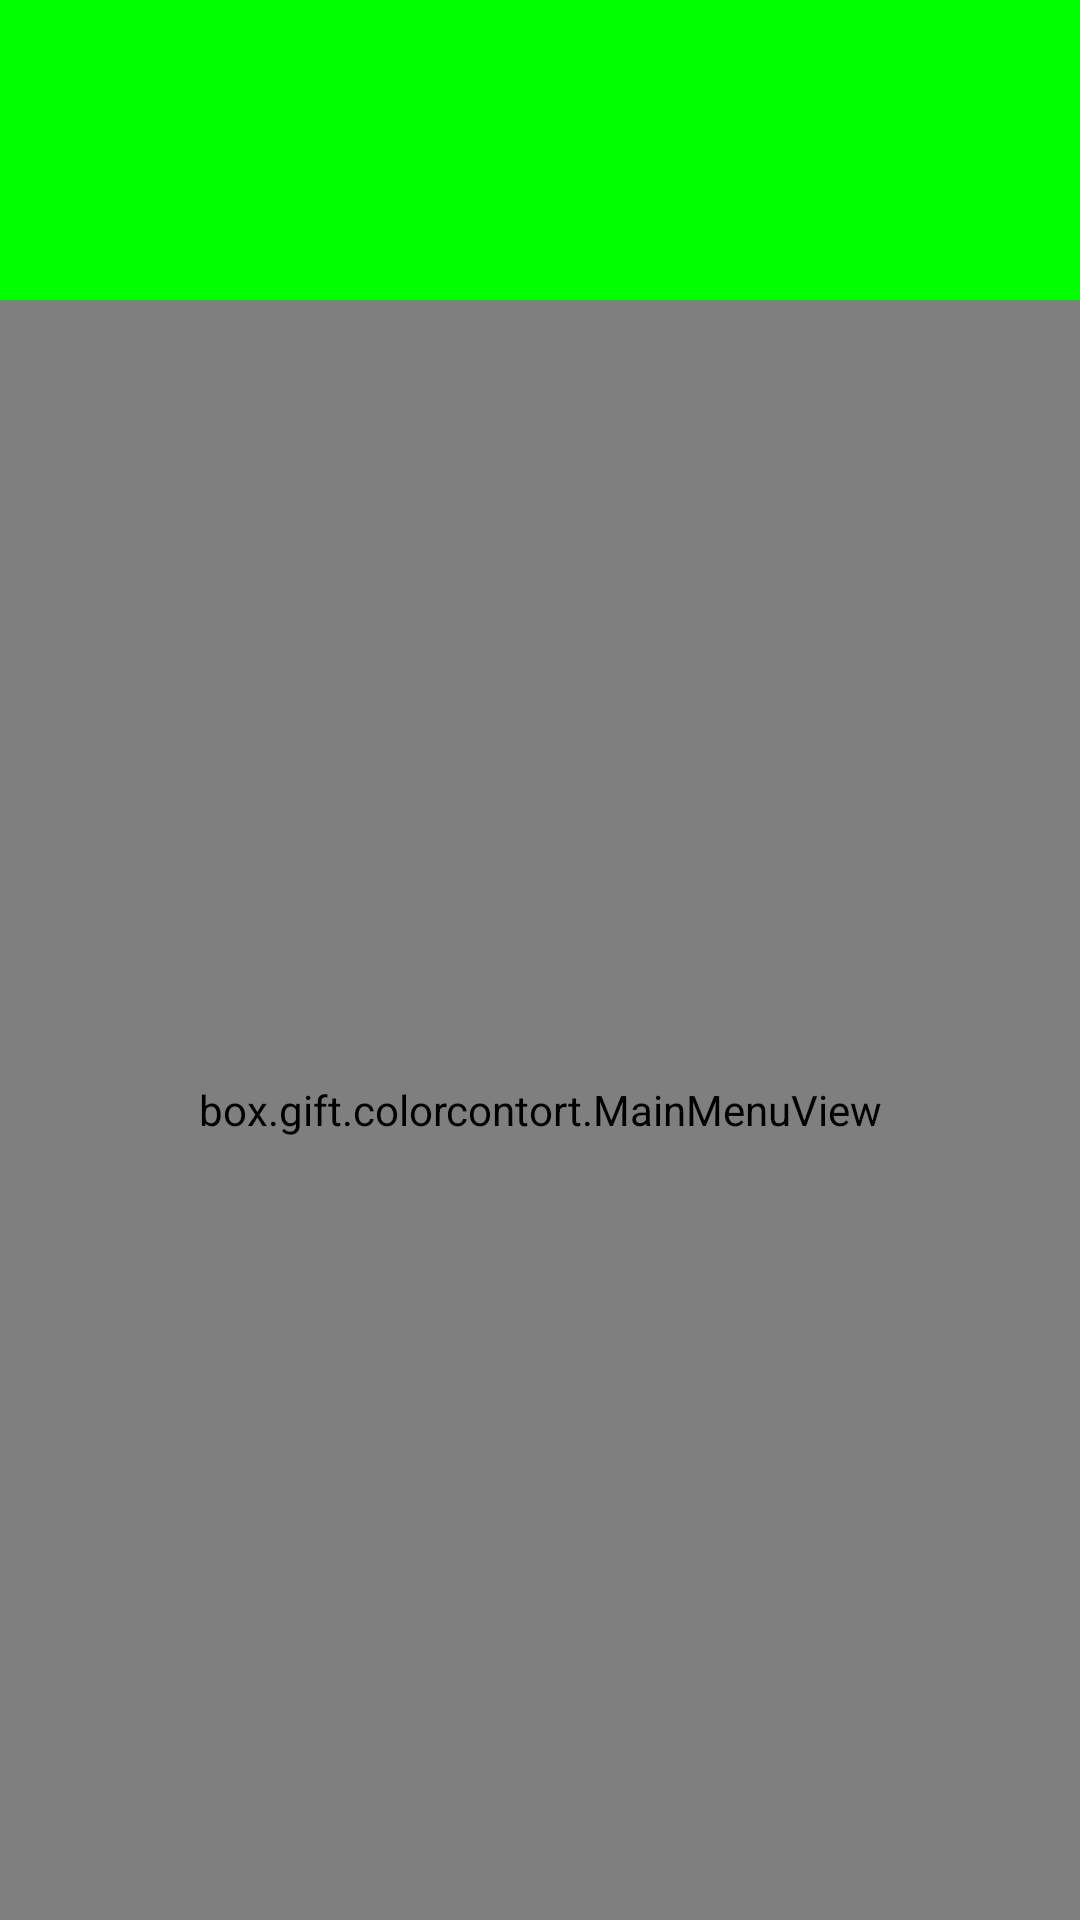

Write the Android layout XML for this screen, with the resource values it uses.
<!-- AndroidManifest.xml: application theme AppTheme -->
<!-- res/layout/activity_main_menu.xml -->
<?xml version="1.0" encoding="utf-8"?>
<LinearLayout
    xmlns:android="http://schemas.android.com/apk/res/android"
    xmlns:app="http://schemas.android.com/apk/res-auto"
    android:layout_height="match_parent" android:layout_width="match_parent"
    android:orientation="vertical">

    <ImageButton
        android:id="@+id/play"
        style="@android:style/Widget.DeviceDefault.ImageButton"
        android:layout_width="match_parent"
        android:layout_height="200dp"
        android:layout_gravity="center"
        android:layout_weight="1"
        android:background="@color/green"
        android:onClick="play"
        android:text="Play"
        android:textColor="@color/black"
        android:src="@drawable/ic_action_name"
        android:scaleType="fitCenter"/>

    <box.gift.colorcontort.MainMenuView
        android:layout_width="match_parent"
        android:layout_height="match_parent"
        android:id="@+id/menu"
        android:layout_weight="1"/>

</LinearLayout>
<!-- resources referenced by this layout -->
<resources>
  <color name="black">#000000</color>
  <color name="green">#00ff00</color>
  <style name="AppTheme" parent="Theme.AppCompat.Light.DarkActionBar">
          
          <item name="colorPrimary">@color/colorPrimary</item>
          <item name="colorPrimaryDark">@color/colorPrimaryDark</item>
          <item name="colorAccent">@color/colorAccent</item>
          <item name="android:windowAnimationStyle">@null</item>
      </style>
  <color name="colorPrimary">#3F51B5</color>
  <color name="colorPrimaryDark">#303F9F</color>
  <color name="colorAccent">#FF4081</color>
</resources>
